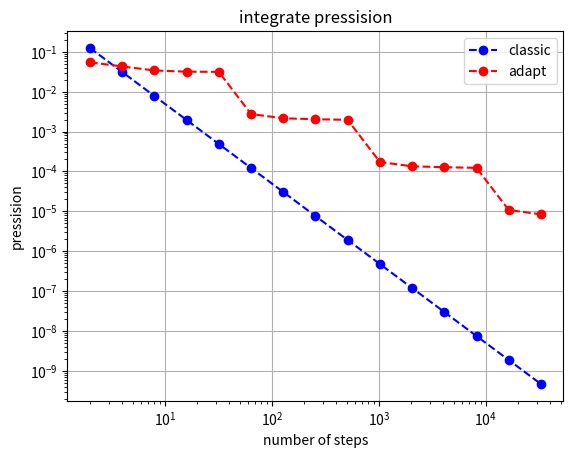

This chart was generated by the following Python code:
import heapq, matplotlib.pyplot as plt

# Что такое число шагов? Чтобы это было чем-то осмысленным и для классического метода, и для
# "динамического". Поэтому возьмем за него число квадратов апроксимации с шагом *2. Первым делом нарисуем график
# ошибки для стандартного способа

N_start = 2
N_log_range = 15
a = 0.0
b = 1.0

def f(x):
    """any function"""
    return 4 * x ** 3

def cheat_int(a, b):
    """for f(x) = 4x^3"""
    return b ** 4 - a ** 4

def classical_int(f, a, b, N):
    """ simple sum """
    S = 0
    h = (b - a) / N
    for i in range(N):
        x = a + (i + 1/2) * h
        S += h * f(x)
    return S

hh = [N_start * 2 ** i for i in range(N_log_range)]

plt.title('integrate pressision')
plt.xlabel('number of steps')
plt.ylabel('pressision')
plt.grid()
plt.loglog(hh, [abs(cheat_int(a, b) - classical_int(f, a, b, h)) for h in hh], 'o--', label = 'classic', color = 'b')

#создаем затравочные списки
zz = []
h = (b - a) / N_start
heap = [(-abs(f(a + (i + 1/2) * h) * h), a + i * h, a + (i + 1) * h) for i in range(N_start)]
#хипуем
heapq.heapify(heap)

#теперь: прогоняем алгоритм все разы, и если номер шага внезапно нужный - выписываем ответ в zz
for i in range(N_start, N_start * 2 ** N_log_range):  
    p = heapq.heappop(heap)
    a1 = p[1]
    b1 = p[2]
    p1 = (-f((3 * a1 + b1) / 4) * (b1 - a1) / 2, a1, (a1 + b1) / 2)
    p2 = (-f((a1 + 3 * b1) / 4) * (b1 - a1) / 2, (a1 + b1) / 2, b1)
    heapq.heappush(heap, p1)
    heapq.heappush(heap, p2)

    if i in hh:
        S = 0
        for k in heap:
            S += -k[0]
        zz.append(abs(S - cheat_int(a, b)))

plt.loglog(hh, zz, 'o--', label = 'adapt', color = 'r')

plt.legend()
plt.show()

#работает оно как-то странно. Очень слабо. 